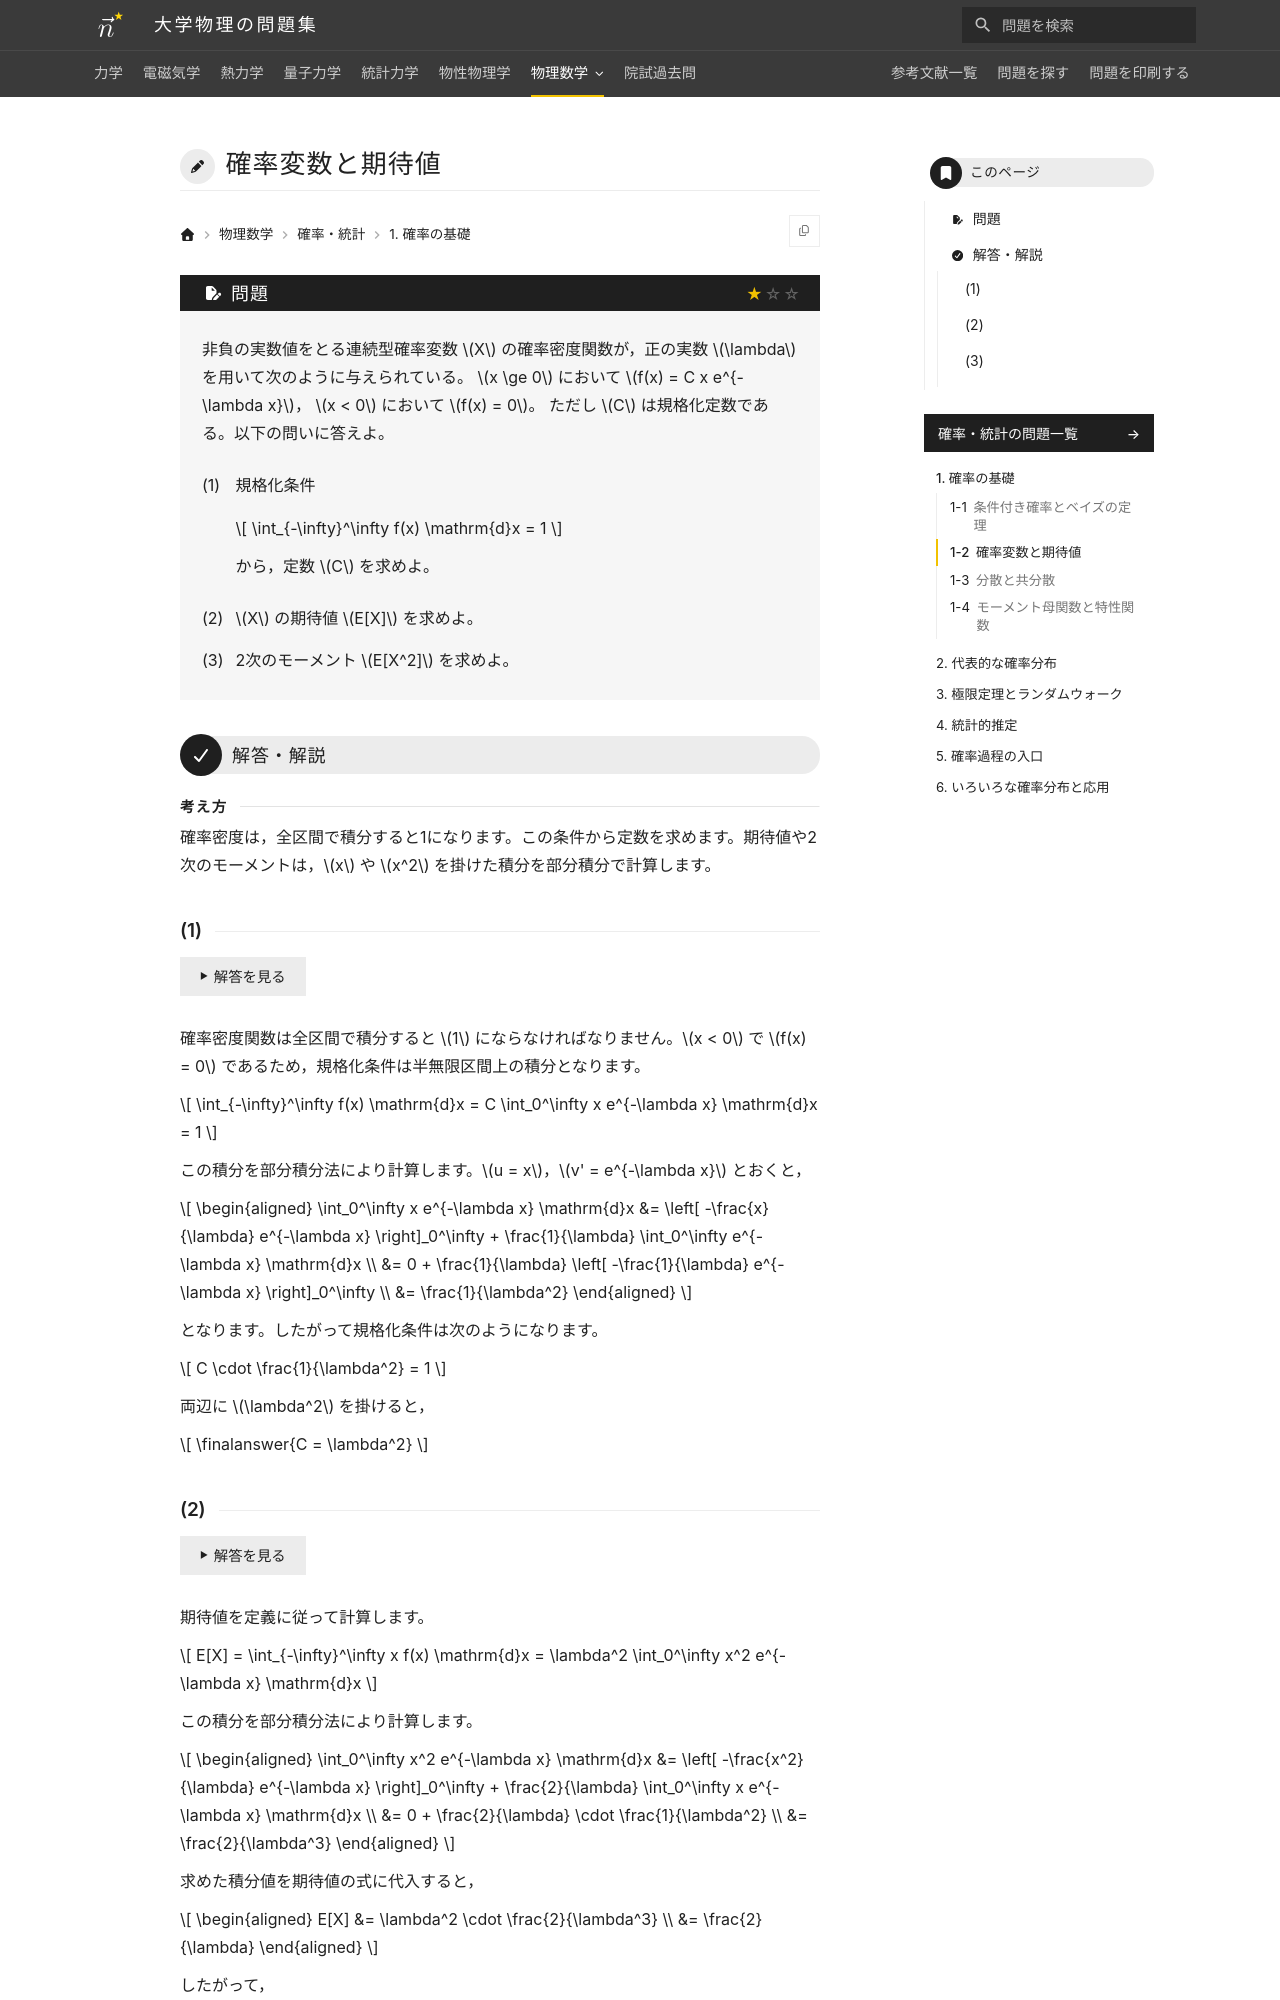

repository: Nanana-2/physics-site · page: 13probability_statistics/01/01_020/index.html · generator: mkdocs

---
tags:
  - 基本
---

# 確率変数と期待値

## 問題
非負の実数値をとる連続型確率変数 $X$ の確率密度関数が，正の実数 $\lambda$ を用いて次のように与えられている。
$x \ge 0$ において $f(x) = C x e^{-\lambda x}$，
$x < 0$ において $f(x) = 0$。
ただし $C$ は規格化定数である。以下の問いに答えよ。

(1) 規格化条件 $\int_{-\infty}^\infty f(x) \mathrm{d}x = 1$ から，定数 $C$ を求めよ。

(2) $X$ の期待値 $E[X]$ を求めよ。

(3) 2次のモーメント $E[X^2]$ を求めよ。

---

## 解答・解説

### (1)
確率密度関数は全区間で積分すると $1$ にならなければなりません。$x < 0$ で $f(x) = 0$ であるため，規格化条件は半無限区間上の積分となります。

$$
\int_{-\infty}^\infty f(x) \mathrm{d}x = C \int_0^\infty x e^{-\lambda x} \mathrm{d}x = 1
$$

この積分を部分積分法により計算します。$u = x$，$v' = e^{-\lambda x}$ とおくと，

$$
\begin{aligned}
\int_0^\infty x e^{-\lambda x} \mathrm{d}x &= \left[ -\frac{x}{\lambda} e^{-\lambda x} \right]_0^\infty + \frac{1}{\lambda} \int_0^\infty e^{-\lambda x} \mathrm{d}x \\
&= 0 + \frac{1}{\lambda} \left[ -\frac{1}{\lambda} e^{-\lambda x} \right]_0^\infty \\
&= \frac{1}{\lambda^2}
\end{aligned}
$$

となります。したがって規格化条件は次のように書けます。

$$
C \cdot \frac{1}{\lambda^2} = 1
$$

両辺に $\lambda^2$ を掛けると，

$$
\finalanswer{C = \lambda^2}
$$

となります。
